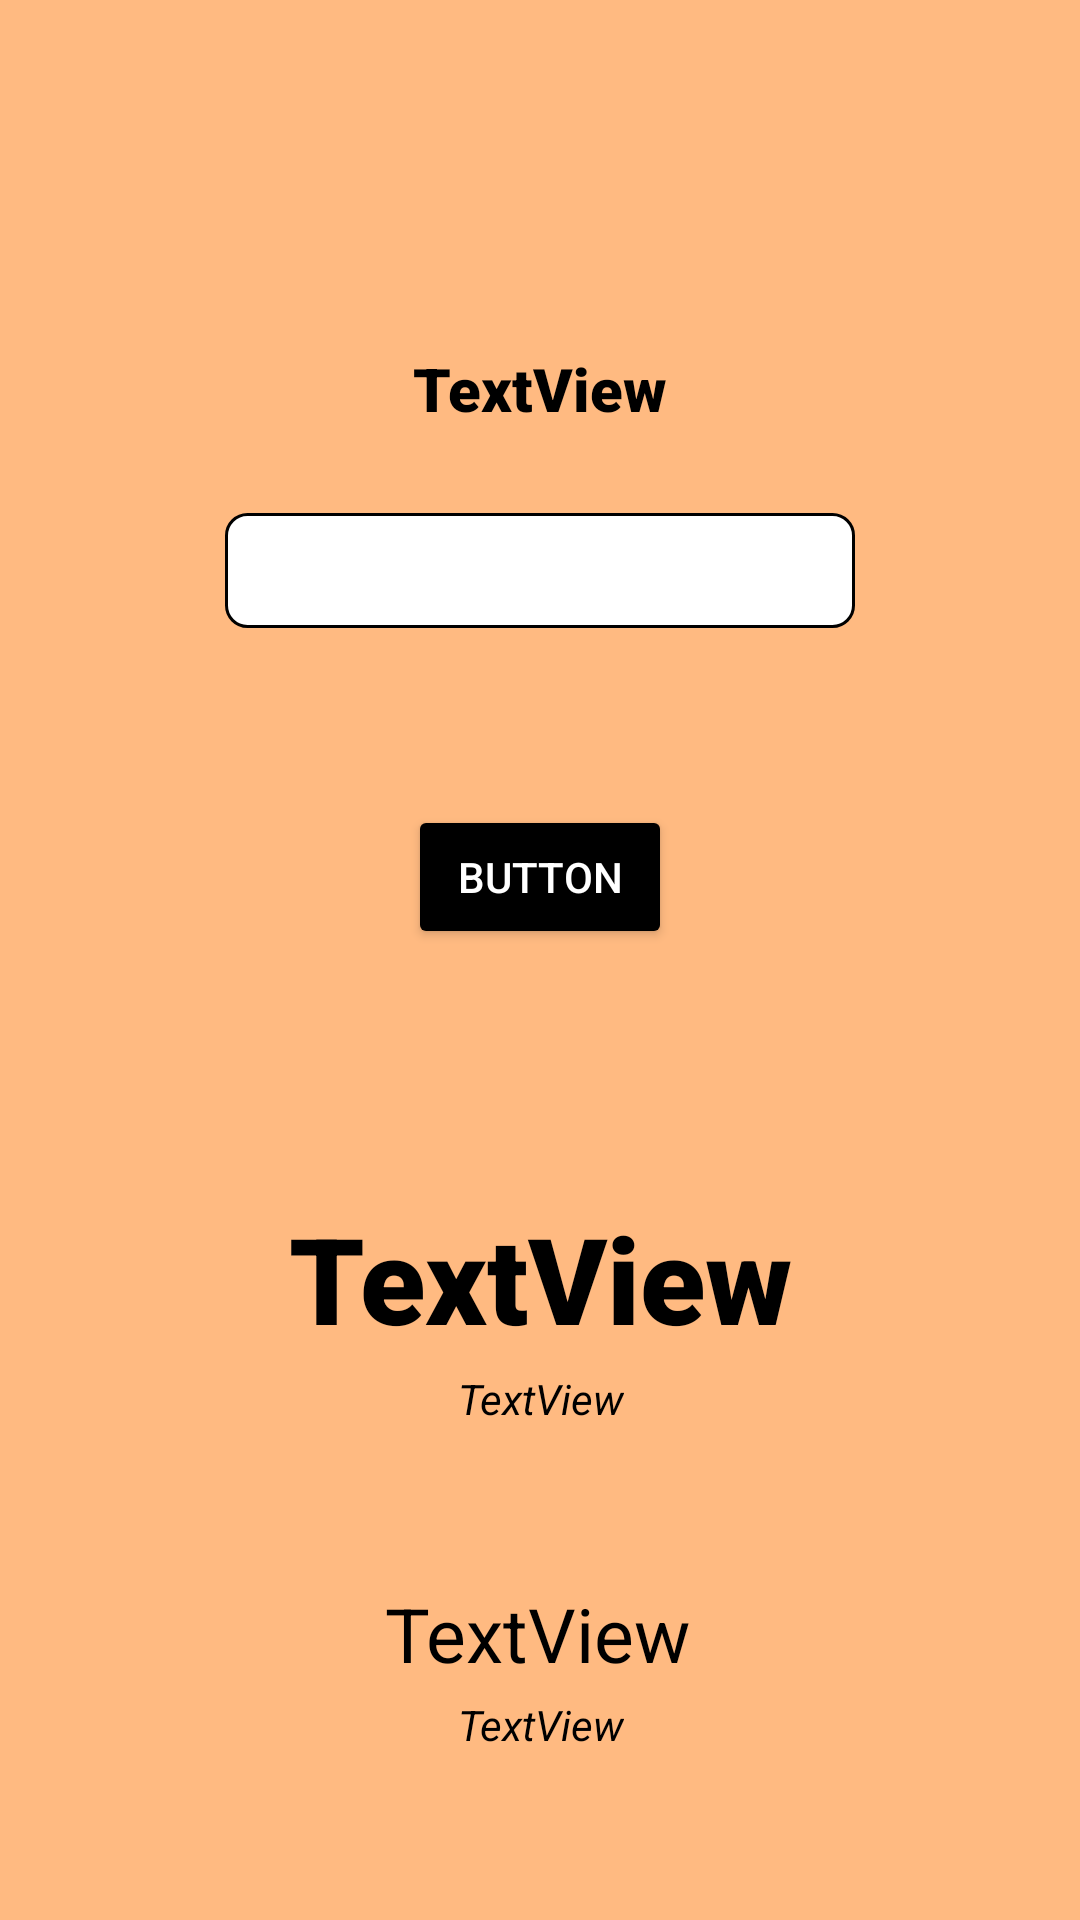

The Android layout XML behind this screen, and the referenced resources:
<!-- AndroidManifest.xml: application theme Theme.Examen1_RomoManuel -->
<!-- res/layout/activity_propina.xml -->
<?xml version="1.0" encoding="utf-8"?>
<androidx.constraintlayout.widget.ConstraintLayout xmlns:android="http://schemas.android.com/apk/res/android"
    xmlns:app="http://schemas.android.com/apk/res-auto"
    xmlns:tools="http://schemas.android.com/tools"
    android:id="@+id/main"
    android:layout_width="match_parent"
    android:layout_height="match_parent"
    android:background="@color/orange"
    tools:context=".PropinaActivity">

    <TextView
        android:id="@+id/tvPropina"
        android:layout_width="wrap_content"
        android:layout_height="wrap_content"
        android:layout_marginTop="116dp"
        android:fontFamily="sans-serif-black"
        android:text="TextView"
        android:textColor="@color/black"
        android:textSize="20sp"
        app:layout_constraintEnd_toEndOf="parent"
        app:layout_constraintHorizontal_bias="0.5"
        app:layout_constraintStart_toStartOf="parent"
        app:layout_constraintTop_toTopOf="parent" />

    <EditText
        android:id="@+id/etPropina"
        android:layout_width="wrap_content"
        android:layout_height="wrap_content"
        android:layout_marginTop="28dp"
        android:background="@drawable/fondo_caja_texto"
        android:ems="10"
        android:inputType="text"
        android:paddingHorizontal="7dp"
        android:paddingVertical="7dp"
        android:textColor="@color/black"
        app:layout_constraintEnd_toEndOf="parent"
        app:layout_constraintHorizontal_bias="0.5"
        app:layout_constraintStart_toStartOf="parent"
        app:layout_constraintTop_toBottomOf="@+id/tvPropina" />

    <Button
        android:id="@+id/btnCalcular"
        android:layout_width="wrap_content"
        android:layout_height="wrap_content"
        android:layout_marginTop="59dp"
        android:backgroundTint="@color/black"
        android:text="Button"
        android:textColor="@color/white"
        app:cornerRadius="7dp"
        app:layout_constraintEnd_toEndOf="parent"
        app:layout_constraintHorizontal_bias="0.5"
        app:layout_constraintStart_toStartOf="parent"
        app:layout_constraintTop_toBottomOf="@+id/etPropina" />

    <TextView
        android:id="@+id/tvTotalPropina"
        android:layout_width="wrap_content"
        android:layout_height="wrap_content"
        android:layout_marginTop="83dp"
        android:fontFamily="sans-serif-black"
        android:text="TextView"
        android:textColor="@color/black"
        android:textSize="40sp"
        app:layout_constraintEnd_toEndOf="parent"
        app:layout_constraintHorizontal_bias="0.5"
        app:layout_constraintStart_toStartOf="parent"
        app:layout_constraintTop_toBottomOf="@+id/btnCalcular" />

    <TextView
        android:id="@+id/tvPropinaPersonaValor"
        android:layout_width="wrap_content"
        android:layout_height="wrap_content"
        android:layout_marginTop="52dp"
        android:text="TextView"
        android:textColor="@color/black"
        android:textSize="25sp"
        app:layout_constraintEnd_toEndOf="parent"
        app:layout_constraintHorizontal_bias="0.498"
        app:layout_constraintStart_toStartOf="parent"
        app:layout_constraintTop_toBottomOf="@+id/tvPorPersonaTotalPropina" />

    <TextView
        android:id="@+id/tvPorPersonaTotalPropina"
        android:layout_width="wrap_content"
        android:layout_height="wrap_content"
        android:layout_marginTop="4dp"
        android:text="TextView"
        android:textColor="@color/black"
        android:textStyle="italic"
        app:layout_constraintEnd_toEndOf="parent"
        app:layout_constraintHorizontal_bias="0.501"
        app:layout_constraintStart_toStartOf="parent"
        app:layout_constraintTop_toBottomOf="@+id/tvTotalPropina" />

    <TextView
        android:id="@+id/tvPorPersonaPropinaPersonaValor"
        android:layout_width="wrap_content"
        android:layout_height="wrap_content"
        android:layout_marginTop="4dp"
        android:text="TextView"
        android:textColor="@color/black"
        android:textStyle="italic"
        app:layout_constraintEnd_toEndOf="parent"
        app:layout_constraintHorizontal_bias="0.501"
        app:layout_constraintStart_toStartOf="parent"
        app:layout_constraintTop_toBottomOf="@+id/tvPropinaPersonaValor" />
</androidx.constraintlayout.widget.ConstraintLayout>
<!-- resources referenced by this layout -->
<resources>
  <color name="black">#FF000000</color>
  <color name="orange">#FFBA81</color>
  <color name="white">#FFFFFFFF</color>
  <!-- drawable fondo_caja_texto (drawable) -->
  <?xml version="1.0" encoding="utf-8"?>
  <shape xmlns:android="http://schemas.android.com/apk/res/android">
  
      <solid android:color="@color/white" />
      <corners android:radius="7dp" />
      <stroke
          android:width="1dp"
          android:color="@color/black" />
  
  </shape>
  <style name="Theme.Examen1_RomoManuel" parent="Base.Theme.Examen1_RomoManuel" />
  <style name="Base.Theme.Examen1_RomoManuel" parent="Theme.Material3.DayNight.NoActionBar">
          
          
      </style>
</resources>
